Run: headless pygame with SDL's dummy video driver; simulated clock (each Clock.tick advances the game by its frame time, no real sleeping); random seed 0; keys injected as events and as key.get_pressed() state; no mouse input.
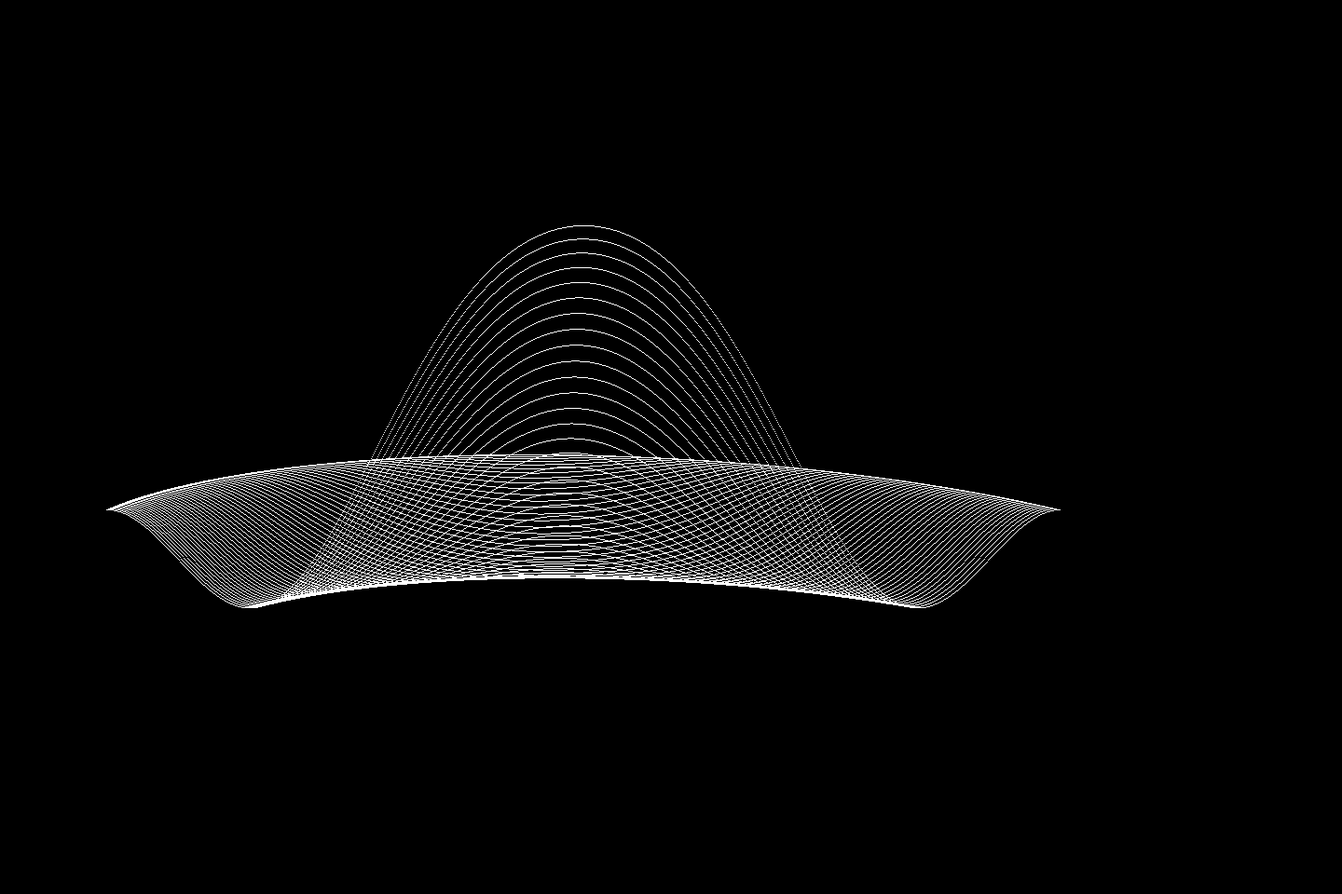
Frame 1 of 3 · flips 1–60 · no input
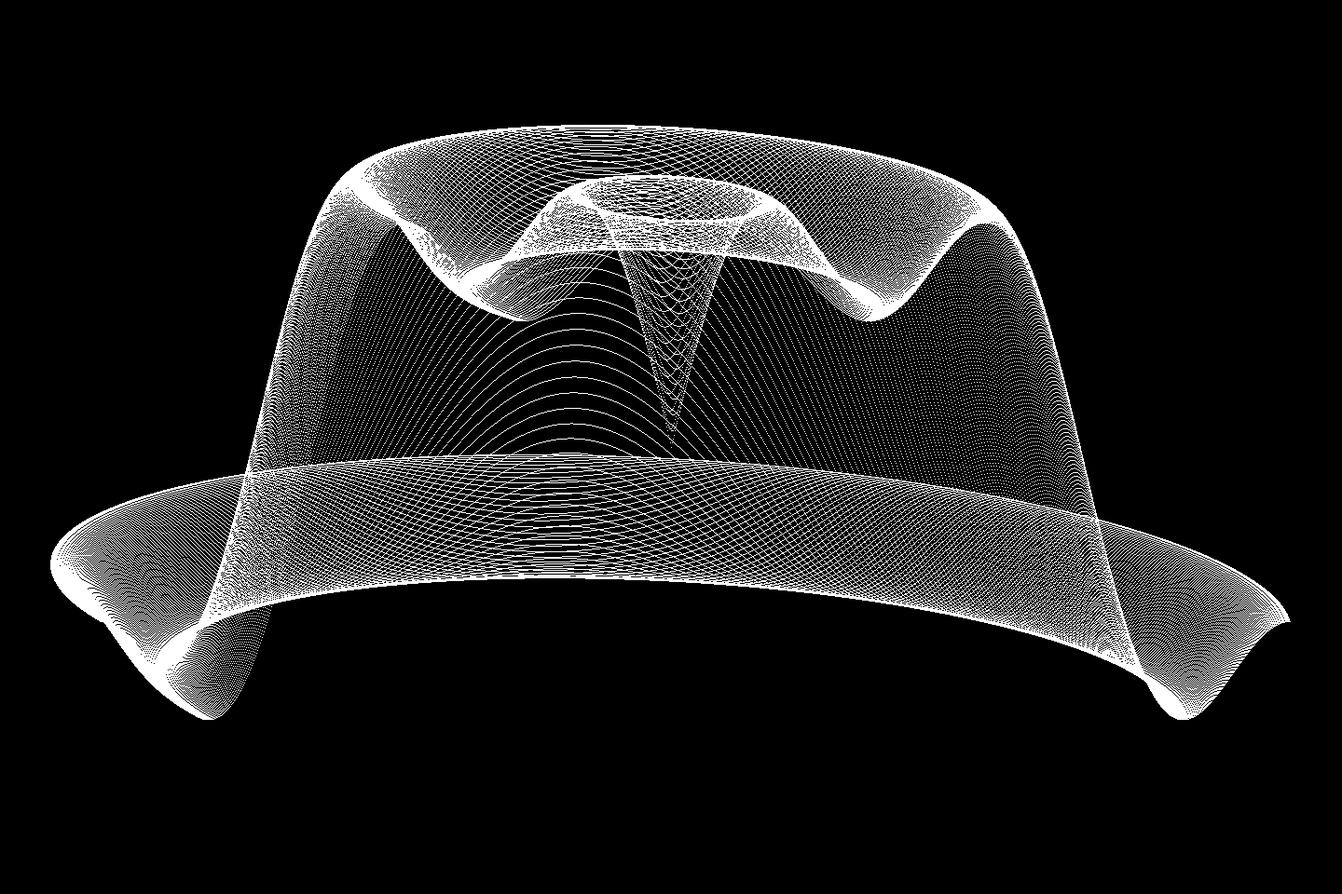
Frame 2 of 3 · flips 61–180 · tapped SPACE, RETURN · held RIGHT (→), D
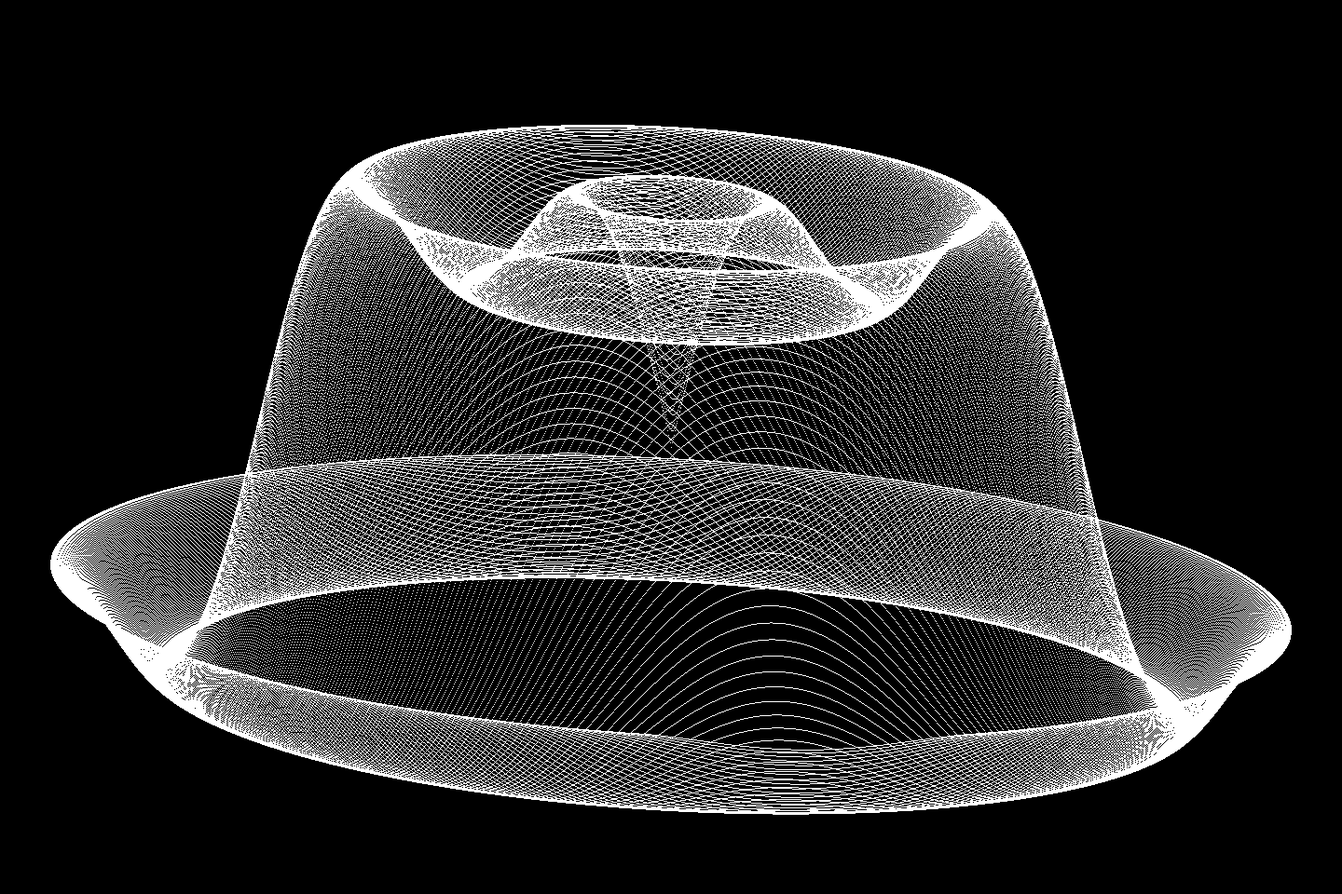
Frame 3 of 3 · flips 181–300 · held DOWN (↓), S

The pygame program that drew these frames:

#!/usr/bin/env python3

import pygame,sys
import math

def plot(xx,yy,zz,p,q):
   x1=xx+zz+p
   y1=-yy+zz+q
   if y1==0: return
   screen.set_at((int(x1),int(y1)),pygame.Color('white'))

def draw():
  y=0
  p=int(w/2)
  q=int(h/2)
  xp=144*p/160
  xr=1.5*math.pi
  yp=56*q/100
  yr=1
  zp=64*q/200
  xf=xr/xp
  yf=yp/yr
  zf=xr/zp
  for z in range(-q,q-1):
    if z<-zp or z>zp: continue
    zt=z*xp/zp
    zz=z
    xl=int(0.5+math.sqrt(xp*xp-zt*zt))
    for x in range(-xl,xl):
       xt=math.sqrt(x*x+zt*zt)*xf
       xx=x
       yy=(math.sin(xt)+0.4*math.sin(3*xt))*yf
       plot(xx,yy,zz,p,q)
    pygame.display.update()
    pygame.event.get()

w,h=1440,960

black = pygame.Color('black')
white = pygame.Color('white')

pygame.init()
screen = pygame.display.set_mode((w,h), pygame.RESIZABLE)
screen.fill(black)
draw()

while 1:
  for event in pygame.event.get():
    if event.type == pygame.QUIT:
        sys.exit()
    if event.type == pygame.VIDEORESIZE:
        w,h = event.w,event.h
        screen.fill(black)
        draw()
